Run: headless pygame with SDL's dummy video driver; simulated clock (each Clock.tick advances the game by its frame time, no real sleeping); random seed 0; keys injected as events and as key.get_pressed() state; no mouse input; restart key C tapped at the start of phases 3 and 4.
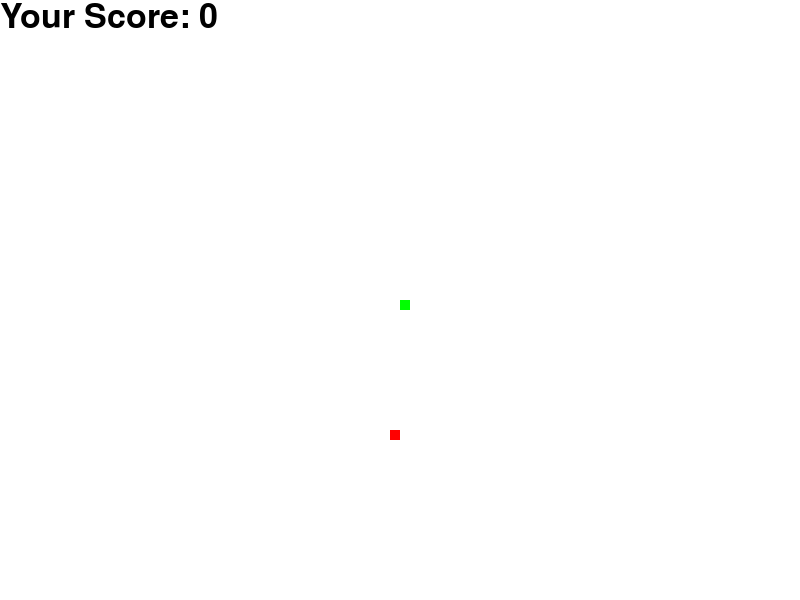
Frame 1 of 4 · flips 1–60 · no input
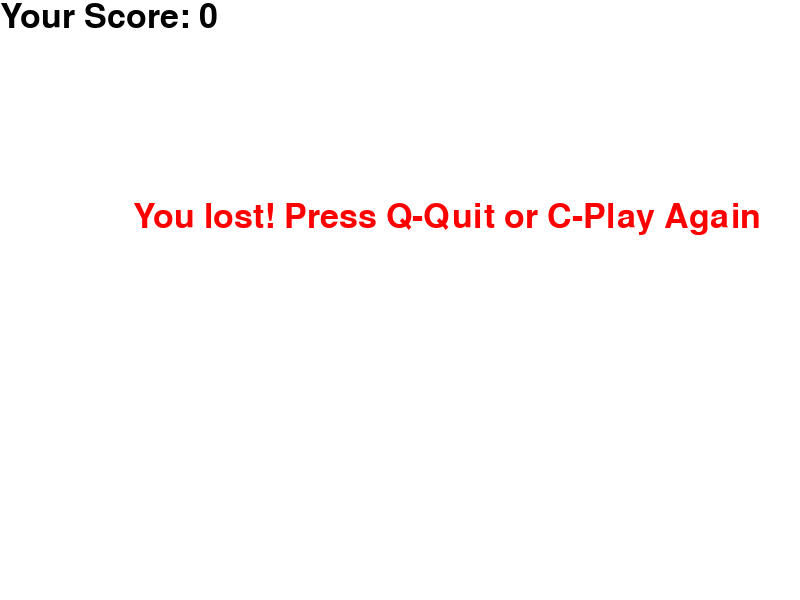
Frame 2 of 4 · flips 61–180 · tapped SPACE, RETURN · held RIGHT (→), D
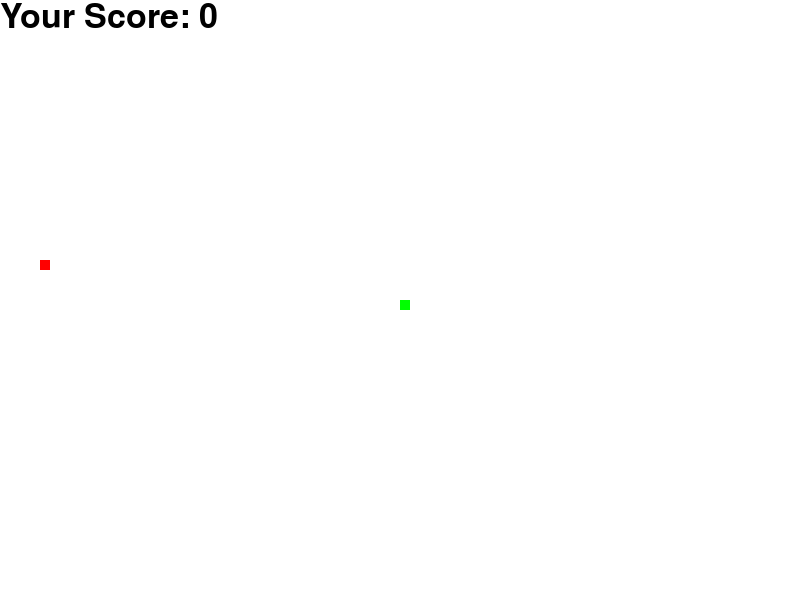
Frame 3 of 4 · flips 181–300 · tapped C · held DOWN (↓), S
Frame 4 of 4 · flips 301–420 · tapped C · held LEFT (←), A, UP (↑), W · screen same as frame 2, image omitted

The pygame program that drew these frames:

import pygame
import time
import random

pygame.init()

# Set up display
width, height = 800, 600
game_display = pygame.display.set_mode((width, height))
pygame.display.set_caption('Snake Game')

# Set up colors
white = (255, 255, 255)
black = (0, 0, 0)
red = (255, 0, 0)
green = (0, 255, 0)

# Set up snake and food
snake_block = 10
snake_speed = 15

font_style = pygame.font.SysFont(None, 50)

def our_snake(snake_block, snake_list):
    for x in snake_list:
        pygame.draw.rect(game_display, green, [x[0], x[1], snake_block, snake_block])

def Your_score(score):
    value = font_style.render("Your Score: " + str(score), True, black)
    game_display.blit(value, [0, 0])

def message(msg, color):
    mesg = font_style.render(msg, True, color)
    game_display.blit(mesg, [width / 6, height / 3])

def gameLoop():  # creating a function
    game_over = False
    game_close = False

    x1 = width / 2
    y1 = height / 2

    x1_change = 0
    y1_change = 0

    snake_list = []
    length_of_snake = 1

    foodx = round(random.randrange(0, width - snake_block) / 10.0) * 10.0
    foody = round(random.randrange(0, height - snake_block) / 10.0) * 10.0

    score = 0

    while not game_over:

        while game_close:
            game_display.fill(white)
            message("You lost! Press Q-Quit or C-Play Again", red)
            Your_score(score)
            pygame.display.update()

            for event in pygame.event.get():
                if event.type == pygame.KEYDOWN:
                    if event.key == pygame.K_q:
                        game_over = True
                        game_close = False
                    if event.key == pygame.K_c:
                        gameLoop()

        for event in pygame.event.get():
            if event.type == pygame.QUIT:
                game_over = True
            elif event.type == pygame.KEYDOWN:
                if event.key == pygame.K_LEFT:
                    x1_change = -snake_block
                    y1_change = 0
                elif event.key == pygame.K_RIGHT:
                    x1_change = snake_block
                    y1_change = 0
                elif event.key == pygame.K_UP:
                    y1_change = -snake_block
                    x1_change = 0
                elif event.key == pygame.K_DOWN:
                    y1_change = snake_block
                    x1_change = 0

        if x1 >= width or x1 < 0 or y1 >= height or y1 < 0:
            game_close = True

        x1 += x1_change
        y1 += y1_change
        game_display.fill(white)
        pygame.draw.rect(game_display, red, [foodx, foody, snake_block, snake_block])
        snake_head = []
        snake_head.append(x1)
        snake_head.append(y1)
        snake_list.append(snake_head)
        if len(snake_list) > length_of_snake:
            del snake_list[0]

        for x in snake_list[:-1]:
            if x == snake_head:
                game_close = True

        our_snake(snake_block, snake_list)
        Your_score(score)

        pygame.display.update()

        if x1 == foodx and y1 == foody:
            foodx = round(random.randrange(0, width - snake_block) / 10.0) * 10.0
            foody = round(random.randrange(0, height - snake_block) / 10.0) * 10.0
            length_of_snake += 1
            score += 10

        pygame.time.Clock().tick(snake_speed)

    pygame.quit()
    quit()

gameLoop()
